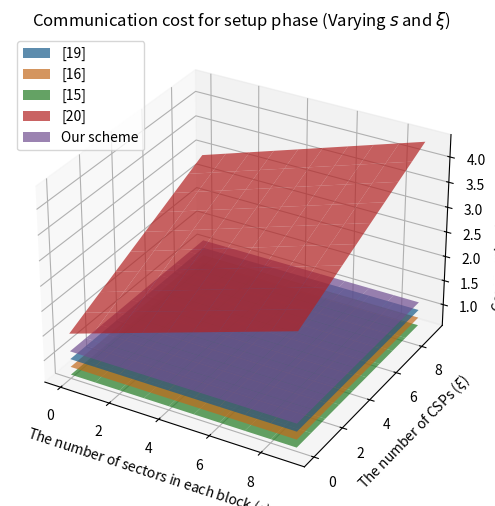

Generate this figure with matplotlib:
import matplotlib.pyplot as plt
import numpy as np

# Communication costs for different operations (in bits)
communication_costs = {
    '|G|'   : 160,        # The size of an element in G 
    '|GT|'  : 160,        # The size of an element in GT
    '|Zp|'  : 160,        # The size of an element in Zp
    '|id|'  : 40,         # The size of the user id 
}

def calc_setup_costs(s, ξ):
    # Pre-calculate common terms
    G = communication_costs['|G|']
    Gt = communication_costs['|GT|']
    Zp = communication_costs['|Zp|']
    id_size = communication_costs['|id|']

    # MW2023: Multi-writer 2023 [19]
    mw2023_cost = (5 * G) + Gt

    # MW2019: Multi-writer 2019 [16]
    mw2019_cost = (4 * G) + Gt
    
    # MC2023: Multi-copy 2023 [15]
    mc2023_cost = (3 * G) + Zp

    # MC2022: Multi-copy 2022 [20]
    mc2022_cost = id_size + ((s + ξ + 9) * G)

    # Our scheme
    our_scheme_cost = (6 * G) + Gt

    return mw2023_cost, mw2019_cost, mc2023_cost, mc2022_cost, our_scheme_cost

def varying_s_and_ξ():
    # Parameters for setup
    s_values = list(range(0, 10, 1))  # From 0 to 10 with step 1
    ξ_values = list(range(0, 10, 1))  # From 0 to 10 with step 1

    # Prepare 2D arrays to store costs
    mw2023_costs_setup = np.zeros((len(s_values), len(ξ_values)))
    mw2019_costs_setup = np.zeros((len(s_values), len(ξ_values)))
    mc2023_costs_setup = np.zeros((len(s_values), len(ξ_values)))
    mc2022_costs_setup = np.zeros((len(s_values), len(ξ_values)))
    our_scheme_costs_setup = np.zeros((len(s_values), len(ξ_values)))

    # Compute the costs for setup phase
    for i, s in enumerate(s_values):
        for j, ξ in enumerate(ξ_values):
            mw2023_cost, mw2019_cost, mc2023_cost, mc2022_cost, our_scheme_cost = calc_setup_costs(s, ξ)
            mw2023_costs_setup[i, j] = mw2023_cost / 1000             # Convert bits to kilobits
            mw2019_costs_setup[i, j] = mw2019_cost / 1000             # Convert bits to kilobits
            mc2023_costs_setup[i, j] = mc2023_cost / 1000             # Convert bits to kilobits
            mc2022_costs_setup[i, j] = mc2022_cost / 1000             # Convert bits to kilobits
            our_scheme_costs_setup[i, j] = our_scheme_cost / 1000     # Convert bits to kilobits

    # Create the 3D plot
    fig = plt.figure(figsize=(8, 6))
    ax = fig.add_subplot(111, projection='3d')

    # Create meshgrid for s_values and ξ_values
    S, ζ = np.meshgrid(s_values, ξ_values)

    # Plot the surfaces
    ax.plot_surface(S, ζ, mw2023_costs_setup.T, label='[19]', color='#1f77b4', alpha=0.7)
    ax.plot_surface(S, ζ, mw2019_costs_setup.T, label='[16]', color='#ff8923', alpha=0.7)
    ax.plot_surface(S, ζ, mc2023_costs_setup.T, label='[15]', color='#2ca02c', alpha=0.7)
    ax.plot_surface(S, ζ, mc2022_costs_setup.T, label='[20]', color='#d62728', alpha=0.7)
    ax.plot_surface(S, ζ, our_scheme_costs_setup.T, label='Our scheme', color='#9467bd', alpha=0.7)

    ax.set_xlabel('The number of sectors in each block ($s$)')
    ax.set_ylabel('The number of CSPs ($ξ$)')
    ax.set_zlabel('Communication cost (kbit)')
    ax.set_title('Communication cost for setup phase (Varying $s$ and $ξ$)')
    ax.legend()
    ax.grid(True)
    plt.show()

varying_s_and_ξ()
